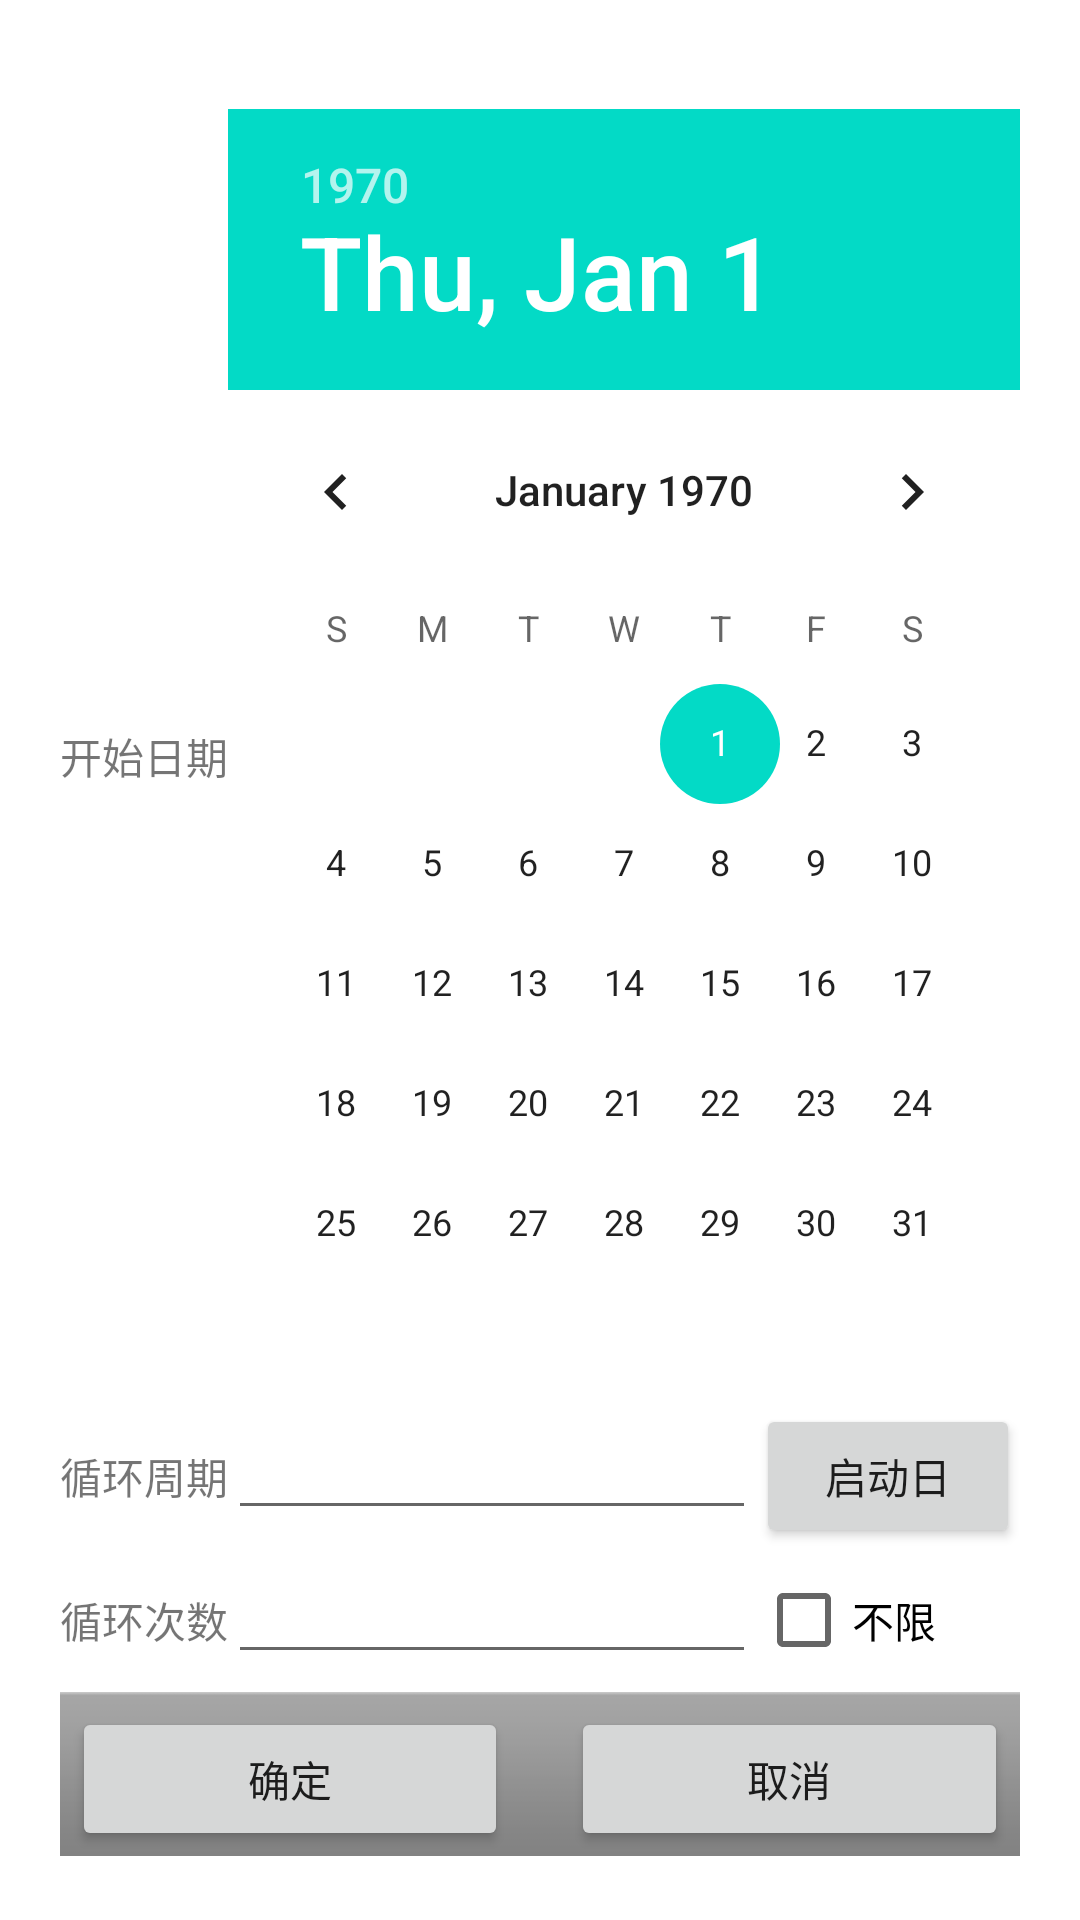

Android layout source for this screen:
<!-- AndroidManifest.xml: fallback theme Theme.MaterialComponents.DayNight.NoActionBar -->
<!-- res/layout/loop_setting_day.xml -->
<?xml version="1.0" encoding="utf-8"?>

<LinearLayout xmlns:android="http://schemas.android.com/apk/res/android"
    android:layout_width="fill_parent"
    android:layout_height="fill_parent"
    android:gravity="center" >

    <LinearLayout
        android:layout_width="wrap_content"
        android:layout_height="wrap_content"
        android:layout_gravity="center"
        android:background="@drawable/dialog"
        android:gravity="center_horizontal"
        android:orientation="vertical" >

        <LinearLayout
            android:id="@id/clockView"
            android:layout_width="wrap_content"
            android:layout_height="15.0dip"
            android:layout_gravity="fill_vertical|center"
            android:layout_weight="1.0" />

        <RelativeLayout
            android:layout_width="fill_parent"
            android:layout_height="wrap_content" >

            <TextView
                android:id="@+id/textViewStartDate"
                android:layout_width="wrap_content"
                android:layout_height="wrap_content"
                android:layout_centerVertical="true"
                android:text="开始日期" />

            <DatePicker
                android:id="@+id/datePicker"
                android:layout_width="wrap_content"
                android:layout_height="wrap_content"
                android:layout_toRightOf="@+id/textViewStartDate" />

        </RelativeLayout>

        <TableLayout 
            android:layout_width="fill_parent"
            android:layout_height="fill_parent"
            android:shrinkColumns="1"
            android:stretchColumns="1">
            
	        <TableRow
	            android:layout_width="fill_parent"
	            android:layout_height="wrap_content" >
	
	            <TextView
	                android:id="@+id/textViewLoopDays"
	                android:layout_width="wrap_content"
	                android:layout_height="wrap_content"
	                android:text="循环周期" />
	
	            <EditText
	                android:id="@+id/editTextLoopDays"
	                android:layout_width="wrap_content"
	                android:layout_height="wrap_content"
	                android:layout_weight="1"
	                android:inputType="numberSigned" />
	            <Button
	                android:id="@+id/btnDayMask"
	                android:layout_width="wrap_content"
	                android:layout_height="wrap_content"
	                android:text="启动日" />
            
            </TableRow>

	        <TableRow
	            android:layout_width="fill_parent"
	            android:layout_height="wrap_content" >
	
	            <TextView
	                android:id="@+id/textViewMaxCount"
	                android:layout_width="wrap_content"
	                android:layout_height="wrap_content"
	                android:text="循环次数" />
	
	            <EditText
	                android:id="@+id/editTextMaxCount"
	                android:layout_width="wrap_content"
	                android:layout_height="wrap_content"
	                android:layout_weight="1"
	                android:inputType="number" />
	            <CheckBox
	                android:id="@+id/checkBoxInfinity"
	                android:layout_width="wrap_content"
	                android:layout_height="wrap_content"
	                android:text="不限" />
            
            </TableRow>
            
        </TableLayout>
            
        <LinearLayout
            style="@android:style/ButtonBar"
            android:layout_width="wrap_content"
            android:layout_height="wrap_content" >

            <Button
                android:id="@+id/btnTimeSettingSave"
                android:layout_width="wrap_content"
                android:layout_height="wrap_content"
                android:layout_weight="3.0"
                android:text="确定" />

            <View
                android:layout_width="2.0dip"
                android:layout_height="2.0dip"
                android:layout_gravity="fill_horizontal"
                android:layout_weight="1.0" />

            <Button
                android:id="@+id/btnTimeSettingCancel"
                android:layout_width="wrap_content"
                android:layout_height="wrap_content"
                android:layout_weight="3.0"
                android:text="取消" />
        </LinearLayout>
    </LinearLayout>

</LinearLayout>
<!-- resources referenced by this layout -->
<resources>

</resources>
